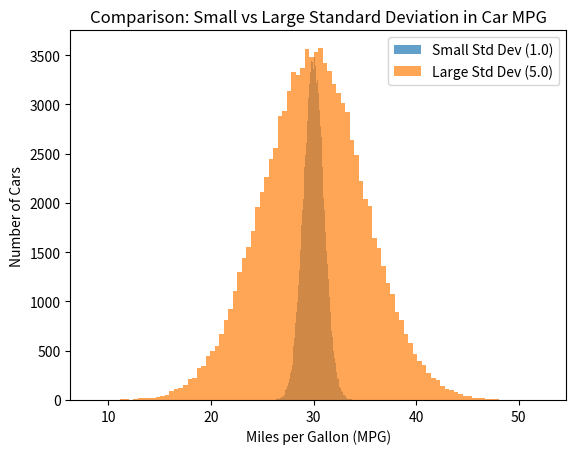

The matplotlib source for this figure:

# https://www.w3schools.com/python/python_ml_normal_data_distribution.asp

# Standard deviation measures how spread out your data is around the average (mean).
# Small standard deviation:
# Most values are close to the mean → data is tightly grouped.
# Large standard deviation:
# Values are spread out far from the mean → data is more variable.

# Example: Comparing small vs large standard deviation in car fuel efficiency
import numpy
import matplotlib.pyplot as plt
import os

# --- Variables ---
mean_mpg = 30.0            # average fuel efficiency (MPG)
std_dev_small = 1.0        # small standard deviation: most cars very similar
std_dev_large = 5.0        # large standard deviation: cars vary a lot
sample_size = 100000       # number of simulated cars
num_bins = 100             # number of bars (bins) in histogram

# --- Output setup ---
output_dir = r"C:\temp"
os.makedirs(output_dir, exist_ok=True)
output_file = os.path.join(output_dir, "mpg_stddev_comparison.png")

# --- Generate data ---
mpg_small_std = numpy.random.normal(mean_mpg, std_dev_small, sample_size)
mpg_large_std = numpy.random.normal(mean_mpg, std_dev_large, sample_size)

# --- Plot histograms ---
plt.hist(mpg_small_std, num_bins, alpha=0.7, label=f"Small Std Dev ({std_dev_small})")
plt.hist(mpg_large_std, num_bins, alpha=0.7, label=f"Large Std Dev ({std_dev_large})")

plt.title("Comparison: Small vs Large Standard Deviation in Car MPG")
plt.xlabel("Miles per Gallon (MPG)")
plt.ylabel("Number of Cars")
plt.legend()

# --- Save plot ---
plt.savefig(output_file)
plt.close()

print(f"✅ Comparison histogram saved to {output_file}")
